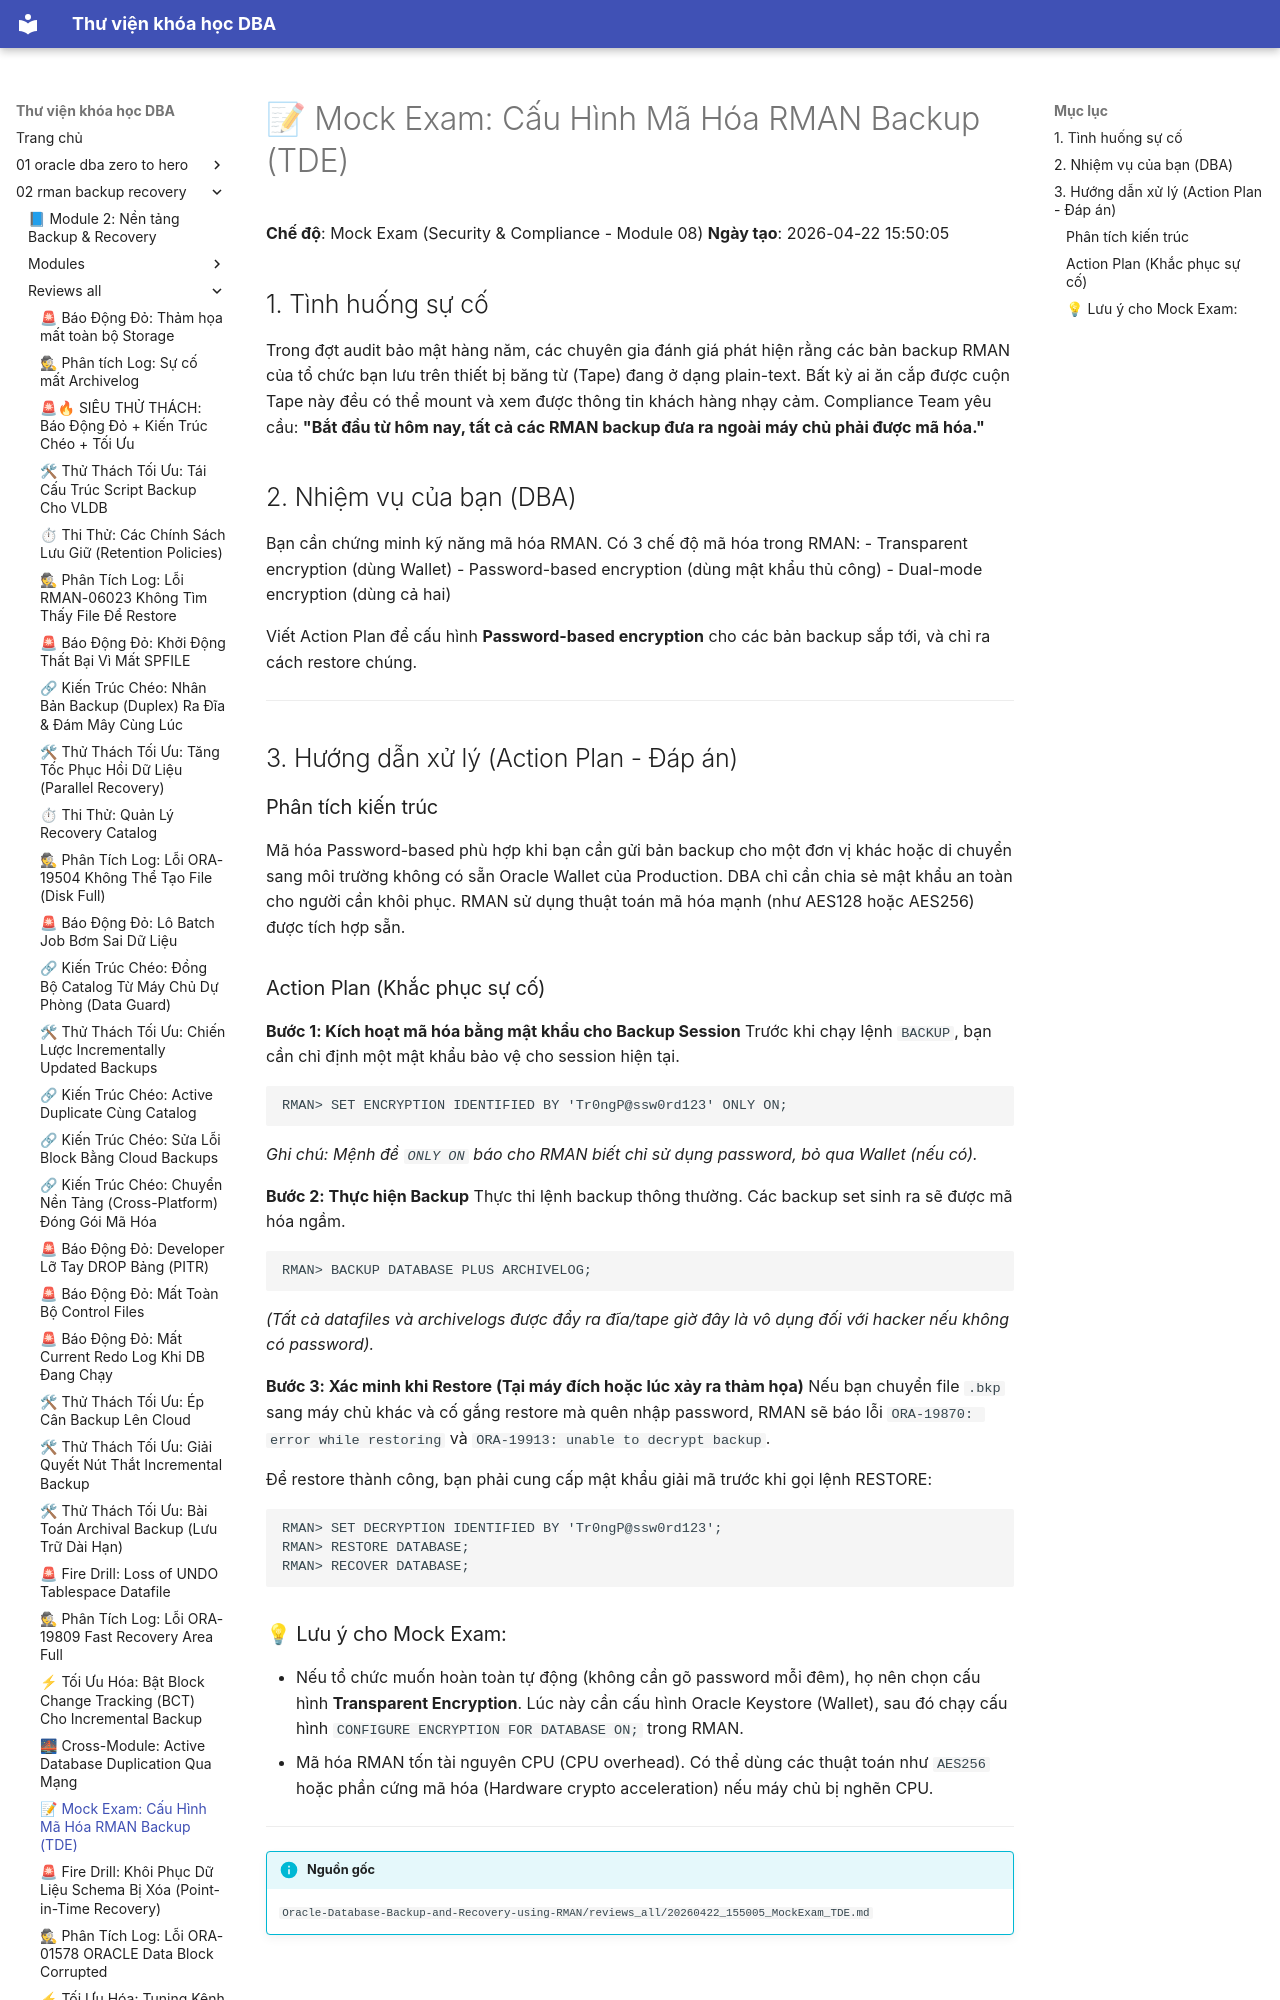

repository: quochuyag/MkDocs_local · page: 02-rman-backup-recovery/reviews-all/2026-20260422-155005-mockexam-tde/index.html · generator: mkdocs

---
title: '📝 Mock Exam: Cấu Hình Mã Hóa RMAN Backup (TDE)'
course: 02-rman-backup-recovery
source: Oracle-Database-Backup-and-Recovery-using-RMAN/reviews_all/20260422_155005_MockExam_TDE.md
---

# 📝 Mock Exam: Cấu Hình Mã Hóa RMAN Backup (TDE)

**Chế độ**: Mock Exam (Security & Compliance - Module 08)
**Ngày tạo**: 2026-04-22 15:50:05

## 1. Tình huống sự cố
Trong đợt audit bảo mật hàng năm, các chuyên gia đánh giá phát hiện rằng các bản backup RMAN của tổ chức bạn lưu trên thiết bị băng từ (Tape) đang ở dạng plain-text. Bất kỳ ai ăn cắp được cuộn Tape này đều có thể mount và xem được thông tin khách hàng nhạy cảm.
Compliance Team yêu cầu: **"Bắt đầu từ hôm nay, tất cả các RMAN backup đưa ra ngoài máy chủ phải được mã hóa."**

## 2. Nhiệm vụ của bạn (DBA)
Bạn cần chứng minh kỹ năng mã hóa RMAN. Có 3 chế độ mã hóa trong RMAN:
- Transparent encryption (dùng Wallet)
- Password-based encryption (dùng mật khẩu thủ công)
- Dual-mode encryption (dùng cả hai)

Viết Action Plan để cấu hình **Password-based encryption** cho các bản backup sắp tới, và chỉ ra cách restore chúng.

---

## 3. Hướng dẫn xử lý (Action Plan - Đáp án)

### Phân tích kiến trúc
Mã hóa Password-based phù hợp khi bạn cần gửi bản backup cho một đơn vị khác hoặc di chuyển sang môi trường không có sẵn Oracle Wallet của Production. DBA chỉ cần chia sẻ mật khẩu an toàn cho người cần khôi phục.
RMAN sử dụng thuật toán mã hóa mạnh (như AES128 hoặc AES256) được tích hợp sẵn.
